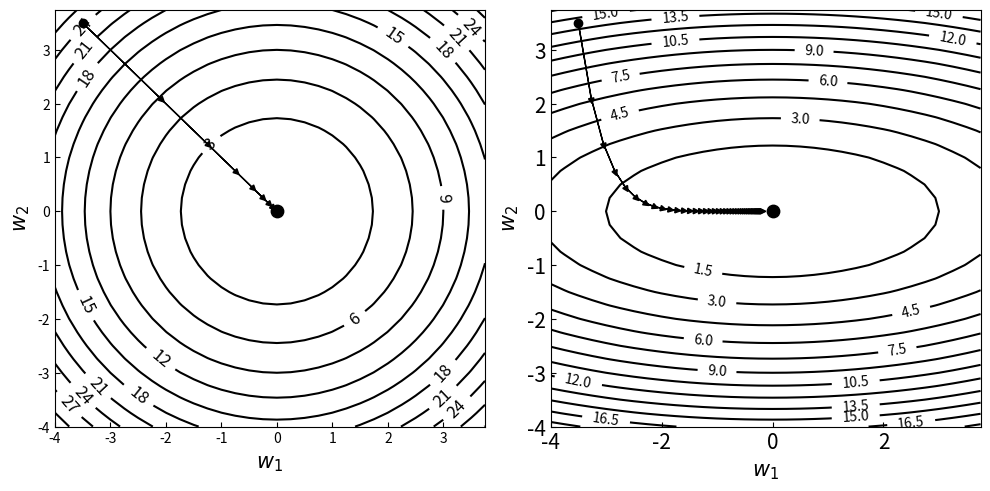

Generate this figure with matplotlib:
import numpy as np
import matplotlib.pyplot as plt


def f_grad1(W1, W2, descent=True):
    grad = np.array([2 * W1, 2 * W2])
    if descent:
        grad *= -1
    learning_rate = 0.2
    return learning_rate * grad


def f_grad2(W1, W2, descent=True):
    grad = np.array([1 / 3 * W1, 2 * W2])
    if descent:
        grad *= -1
    learning_rate = 0.2
    return learning_rate * grad


def plot_countour():
    W1 = np.arange(-4, 4, 0.25)
    W2 = np.arange(-4, 4, 0.25)
    W1, W2 = np.meshgrid(W1, W2)
    plt.figure(figsize=(10, 5), dpi=80)
    plt.rcParams['ytick.direction'] = 'in'  # 刻度向内
    plt.rcParams['xtick.direction'] = 'in'  # 刻度向内
    plt.subplot(1, 2, 1)
    J = W1 ** 2 + W2 ** 2
    CS = plt.contour(W1, W2, J, 10, colors='black')
    plt.clabel(CS, inline=2, fontsize=12)
    plt.scatter(0, 0, s=80, c='black')
    plt.xlabel(r'$w_1$', fontsize=15)
    plt.ylabel(r'$w_2$', fontsize=15)

    p = np.array([-3.5, 3.5])  # 起始位置
    plt.scatter(p[0], p[1], c='black')
    for i in range(8):  # 梯度反方向，最速下降曲线
        q = f_grad1(p[0], p[1])
        print("P{}:{}".format(i, p))
        plt.arrow(p[0], p[1], q[0], q[1], head_width=0.1, head_length=0.1, fc='black', ec='black')
        p += q  # 上一次的位置加上本次的梯度
    plt.rcParams['ytick.direction'] = 'in'  # 刻度向内
    plt.rcParams['xtick.direction'] = 'in'  # 刻度向内
    plt.subplot(1, 2, 2)
    J = (1 / 6) * W1 ** 2 + W2 ** 2
    CS = plt.contour(W1, W2, J, 16, colors='black')
    plt.clabel(CS, inline=2, fontsize=10)
    plt.scatter(0, 0, s=80, c='black')
    plt.xlabel(r'$w_1$', fontsize=15)
    plt.ylabel(r'$w_2$', fontsize=15)

    p = np.array([-3.5, 3.5])  # 起始位置
    plt.scatter(p[0], p[1], c='black')
    for i in range(40):  # 梯度反方向，最速下降曲线
        q = f_grad2(p[0], p[1])
        print("P{}:{}".format(i, p))
        plt.arrow(p[0], p[1], q[0], q[1], head_width=0.1, head_length=0.1, fc='black', ec='black')
        p += q  # 上一次的位置加上本次的梯度
    plt.tick_params(axis='x', labelsize=15)  # x轴刻度数字大小
    plt.tick_params(axis='y', labelsize=15)  # y轴刻度数字大小
    plt.tight_layout()  # 调整子图间距
    plt.show()


if __name__ == '__main__':
    plot_countour()
